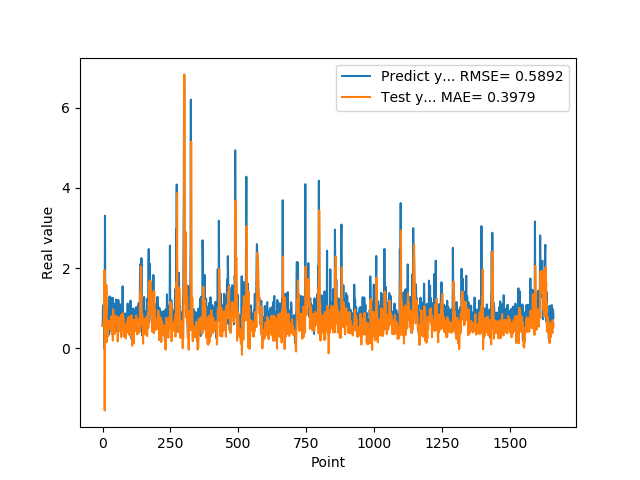

Source data for this figure (header and first rows):
5.654720067979999154e-01, 5.588456097221149443e-01
7.307389974590000614e-01, 5.762397131010525975e-01
1.074290990829999792e+00, 5.809644575371075703e-01
9.521890282630000035e-01, 5.918669774969340658e-01
9.879170060160000766e-01, 6.504015272180667662e-01
1.011654973029999960e+00, 7.722849394758476427e-01
0.000000000000000000e+00, 7.606710181179092700e-01
7.643579840659999736e-01, 1.945307133336250383e+00
7.788103222849999119e-01, -1.550657135389913011e+00
3.306220054629999794e+00, 1.147554680573388719e+00
1.055441975589999970e+00, 1.370128614843073578e+00
7.543110251430000801e-01, 1.107906102973489348e+00
7.915459871289999283e-01, 1.280737198554124268e+00
1.409499049189999909e+00, 4.771478509678065971e-01
8.875439763070001042e-01, 1.576956606544091644e+00
6.401469707490000660e-01, 1.545589528970330584e-01
5.082880258560000808e-01, 6.743110551379903894e-01
8.640019893649999450e-01, 5.510411370485361893e-01
5.725920200349999822e-01, 5.825295703185625618e-01
8.469420075419999971e-01, 2.913404728605930027e-01
9.181020259860001032e-01, 5.443485515881563153e-01
7.976629734039999420e-01, 5.112896095407335473e-01
9.608020186419998776e-01, 6.389005597358280442e-01
9.555831551549999192e-01, 6.760374921533603976e-01
3.470349907879999862e-01, 6.894781595125030194e-01
9.546210169789999256e-01, 4.934212167596356835e-01
1.293938040730000072e+00, 5.867322577756185487e-01
5.251880288119999962e-01, 5.955568582196076877e-01
4.773890078070000542e-01, 6.036994046128212332e-01
1.275226235389999907e+00, 6.108689695555906685e-01
8.723750114439999814e-01, 6.683393482663770868e-01
8.355640172959999390e-01, 4.724313424752130119e-01
7.321749925609999377e-01, 8.002399511827051892e-01
7.640249729160000225e-01, 6.460509591687497721e-01
4.072830080990000323e-01, 4.930363306372362309e-01
4.752210080619999610e-01, 3.634854063755822429e-01
8.781340122220000488e-01, 4.052909976332396691e-01
7.414129972460000717e-01, 4.577737000014148183e-01
1.258002042770000051e+00, 1.921432866355347879e-01
1.069700956339999953e+00, 9.719887535885386454e-01
7.274609804150000691e-01, 7.297260486715489991e-01
7.892770171170000459e-01, 8.291051945267287060e-01
6.237750053410000550e-01, 5.885081817405583005e-01
6.914690136910000007e-01, 4.736137647671656015e-01
8.557710051540000640e-01, 5.166121255934096324e-01
7.093830108640000187e-01, 3.596892974212924643e-01
1.014547944070000041e+00, 6.162525529026164905e-01
1.115731000900000103e+00, 6.244832198899469278e-01
4.182830154900000208e-01, 6.456106546780036037e-01
1.002280950550000105e+00, 5.827938619614879689e-01
1.218860983849999968e+00, 6.393133098966975458e-01
1.143296003339999922e+00, 8.077828732175480475e-01
6.528189778330000248e-01, 7.642255116399375714e-01
6.746559739110000731e-01, 6.747116591507328343e-01
6.009536385540000802e-01, 6.512827752708753026e-01
6.694570183749999348e-01, 5.357077194244121987e-01
6.538079977039999990e-01, 1.708555245334049122e-01
7.814120054240000224e-01, 4.905834188480624469e-01
1.206303954120000022e+00, 5.587575046097212894e-01
8.469259738919999725e-01, 6.430487366266172122e-01
8.286409974099999687e-01, 6.114440589953639149e-01
... 1,599 more rows
